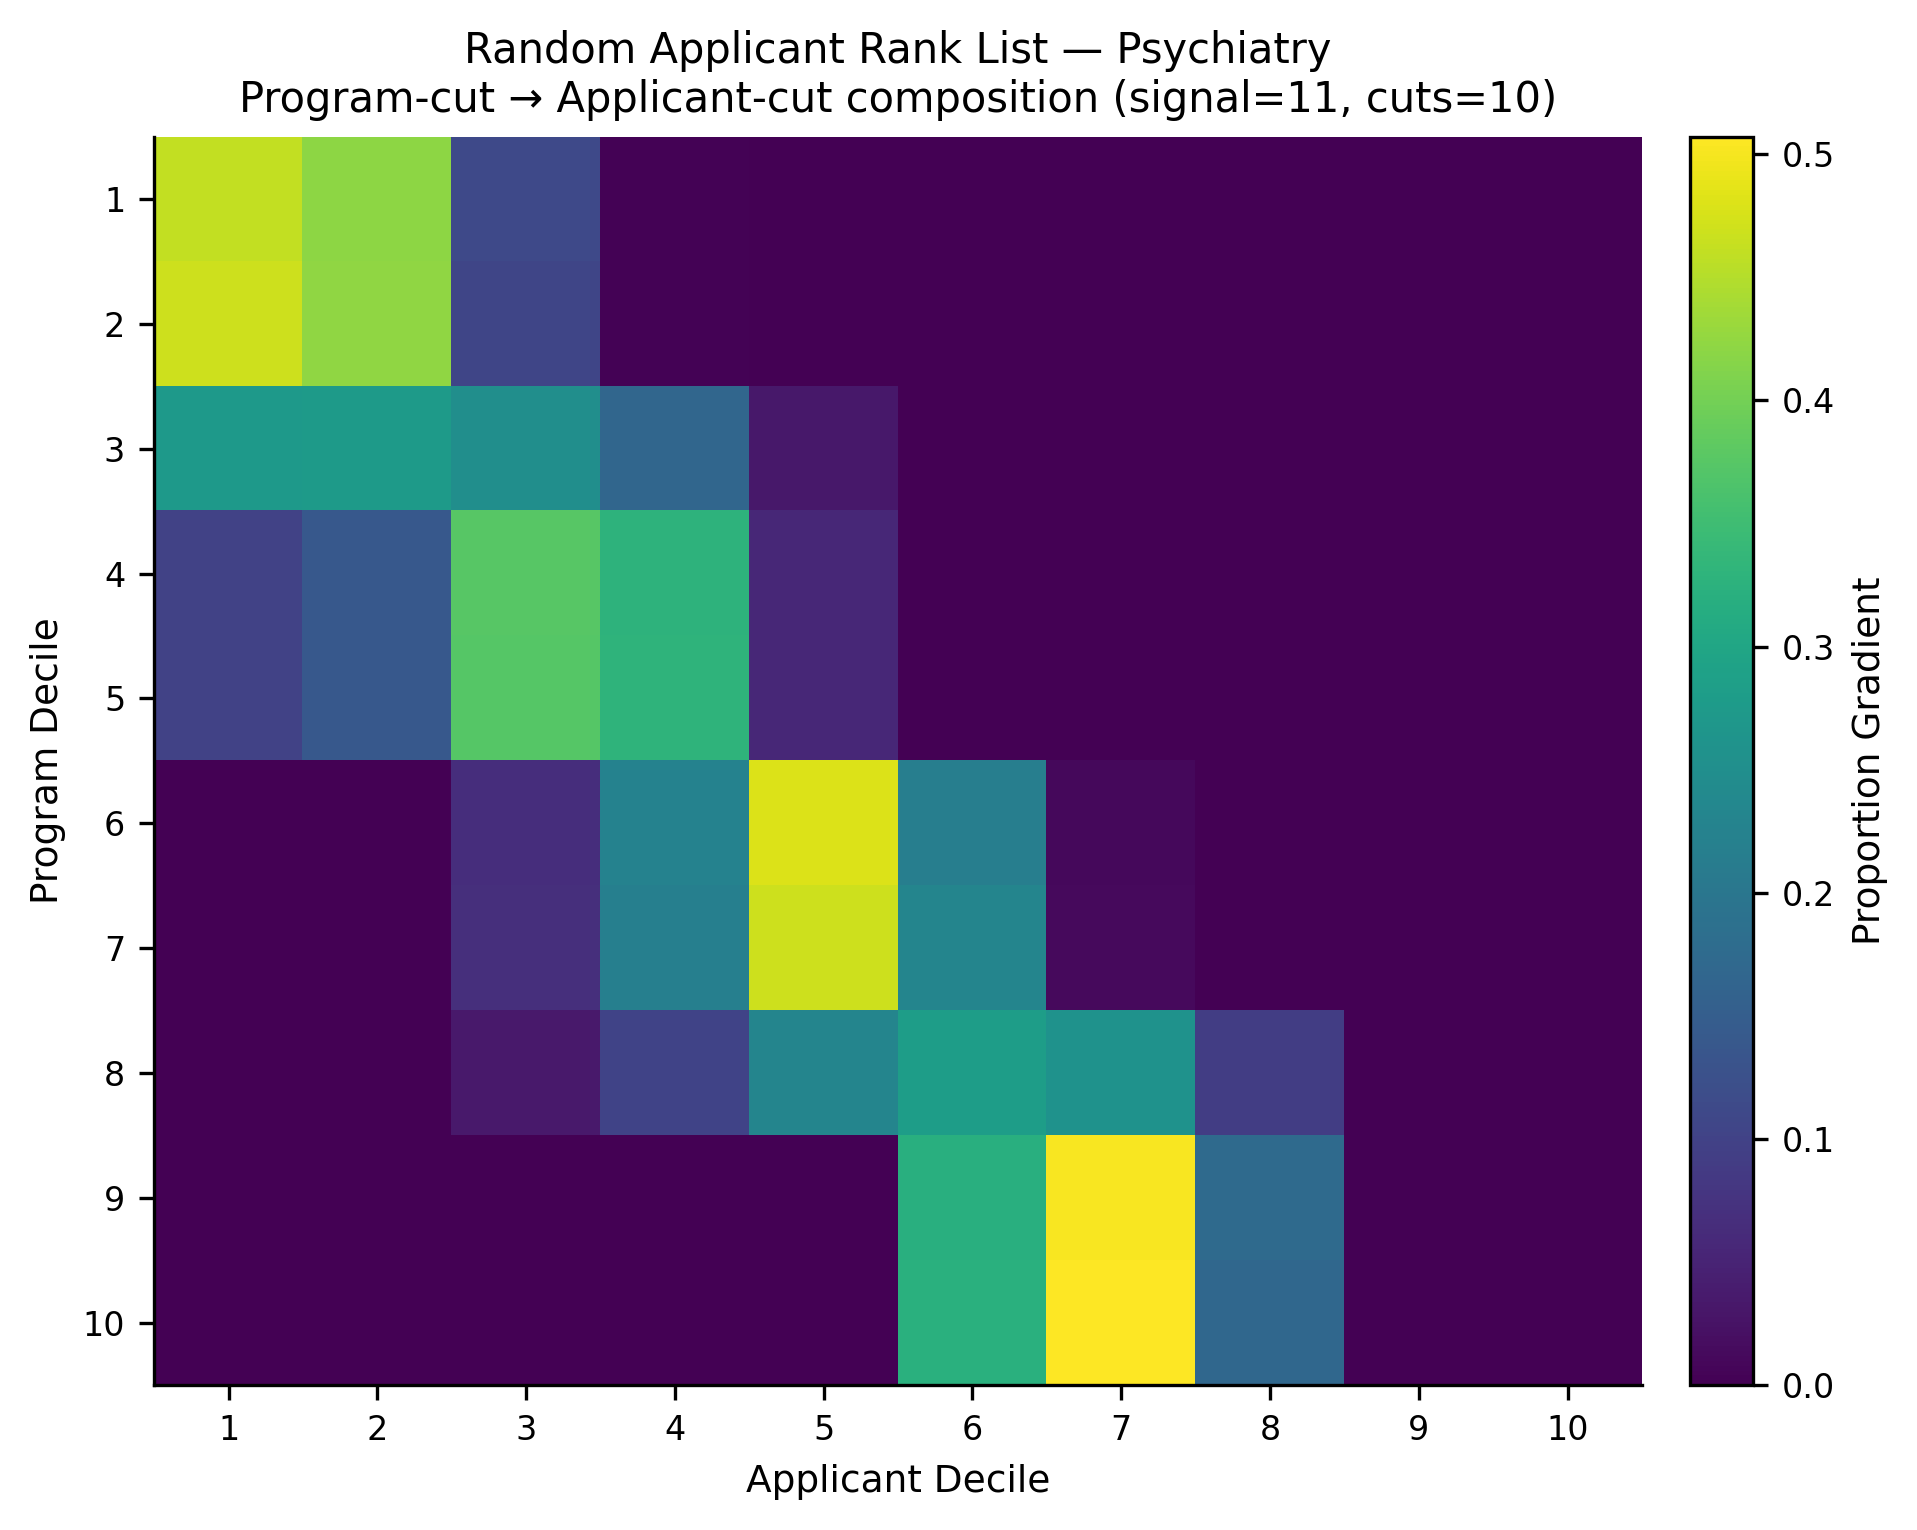

Data behind this chart, as committed beside it:
, app_cut_1, app_cut_2, app_cut_3, app_cut_4, app_cut_5, app_cut_6, app_cut_7, app_cut_8, app_cut_9, app_cut_10
prog_cut_1, 0.4602, 0.4216, 0.1127, 0.003576, 0.001951, 0.0, 0.0, 0.0, 0.0, 0.0
prog_cut_2, 0.4679, 0.4228, 0.1055, 0.003053, 0.0007881, 0.0, 0.0, 0.0, 0.0, 0.0
prog_cut_3, 0.272, 0.2774, 0.251, 0.1668, 0.03274, 0.0, 0.000166, 0.0, 0.0, 0.0
prog_cut_4, 0.1006, 0.1397, 0.376, 0.327, 0.05628, 0.0003408, 0.0, 0.0, 0.0, 0.0
prog_cut_5, 0.1009, 0.1388, 0.3731, 0.3308, 0.05653, 0.0, 0.0, 0.0, 0.0, 0.0
prog_cut_6, 0.0, 0.0, 0.06723, 0.225, 0.4796, 0.2167, 0.01148, 0.0, 0.0, 0.0
prog_cut_7, 0.0, 0.0, 0.06752, 0.2198, 0.469, 0.231, 0.01278, 0.0, 0.0, 0.0
prog_cut_8, 0.0, 0.0, 0.03426, 0.1028, 0.2301, 0.283, 0.258, 0.09182, 0.0, 0.0
prog_cut_9, 0.0, 0.0, 0.0, 0.0, 0.0, 0.3208, 0.5029, 0.1762, 0.0, 0.0
prog_cut_10, 0.0, 0.0, 0.0, 0.0, 0.0, 0.3226, 0.5072, 0.1702, 0.0, 0.0
